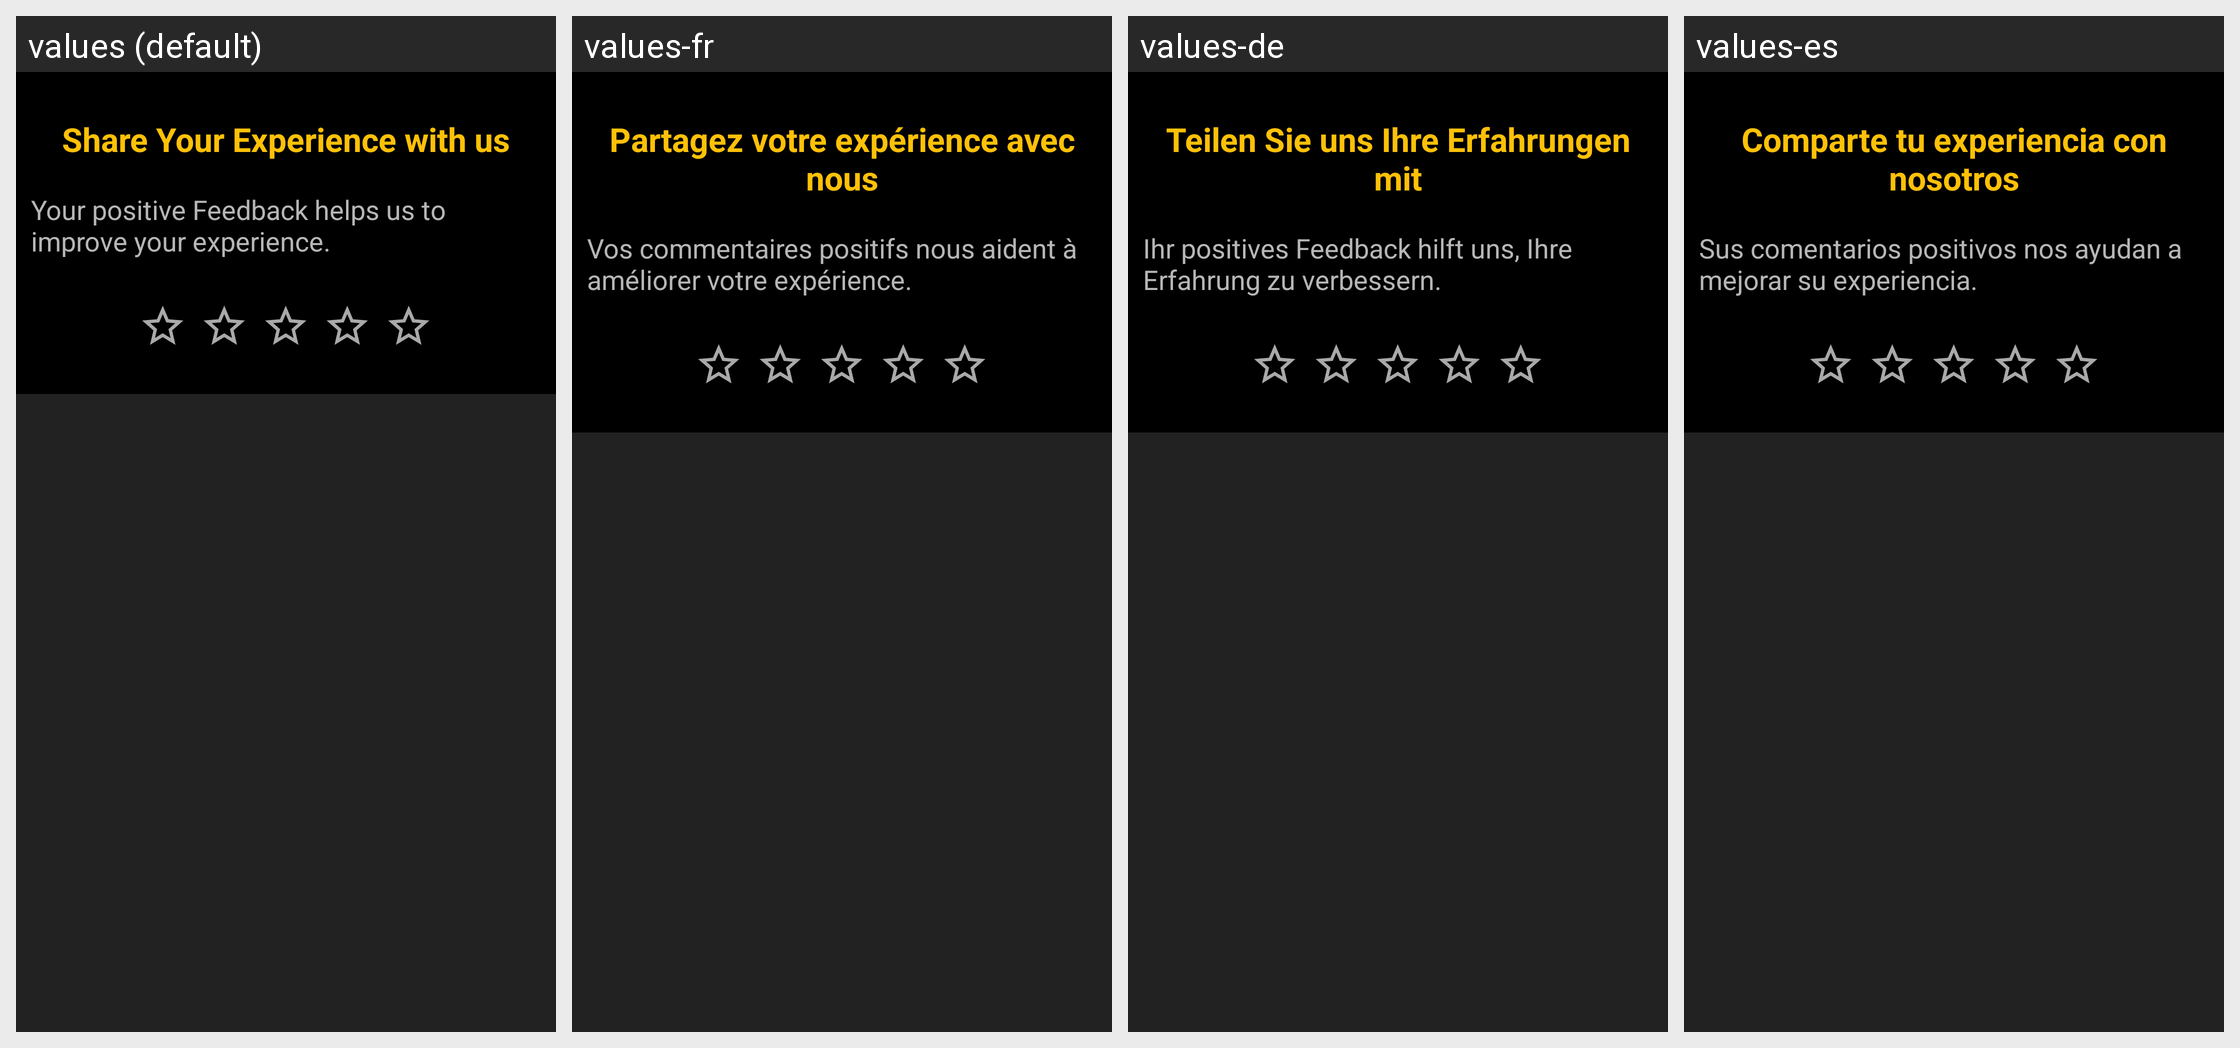

The same Android screen rendered under several of its app's locales, left to right. List the strings drawn on it with the default value and each locale's translation.
Android screen res/layout/activity_one_screen.xml rendered under 4 locales, left to right: values (default), values-fr, values-de, values-es. Device: Nexus 5 (rendered at 1080×1920; each locale shown at half size, 540×960, under a caption strip naming it); theme AppTheme_RatingSystem.
Other locales in the repository, not shown: values-af, values-am, values-ar, values-as, values-az, values-be, values-bg, values-bn, values-bs, values-ca, values-cs, values-da, values-el, values-en-rGB, values-en-rXC, values-es-rUS, values-et, values-eu, values-fa, values-fi, values-fr-rCA, values-gl, values-gu, values-hi, values-hr, values-hu, values-hy, values-in, values-is, values-it, values-iw, values-ja, values-ka, values-kk, values-km, values-kn, values-ko, values-ky, values-lo, values-lt, values-lv, values-mk, values-ml, values-mn, values-mr, values-ms, values-my, values-nb, values-ne, values-nl, values-no, values-or, values-pa, values-phi, values-pl, values-pt, values-pt-rBR, values-pt-rPT, values-ro, values-ru, values-si, values-sk, values-sl, values-sq, values-sr, values-sv, values-sw, values-ta, values-te, values-th, values-tl, values-tr, values-uk, values-ur, values-uz, values-vi, values-zh, values-zh-rCN, values-zh-rHK, values-zh-rTW, values-zu.
Strings drawn on this screen, with the default value and each locale's value (text and hints the layout hard-codes, and strings that could not be matched under every locale, appear in the picture but are not listed):

one_screen_header
  values: Share Your Experience with us
  values-fr: Partagez votre expérience avec nous
  values-de: Teilen Sie uns Ihre Erfahrungen mit
  values-es: Comparte tu experiencia con nosotros

one_screen_welcome_text
  values: Your positive Feedback helps us to improve your experience.
  values-fr: Vos commentaires positifs nous aident à améliorer votre expérience.
  values-de: Ihr positives Feedback hilft uns, Ihre Erfahrung zu verbessern.
  values-es: Sus comentarios positivos nos ayudan a mejorar su experiencia.
